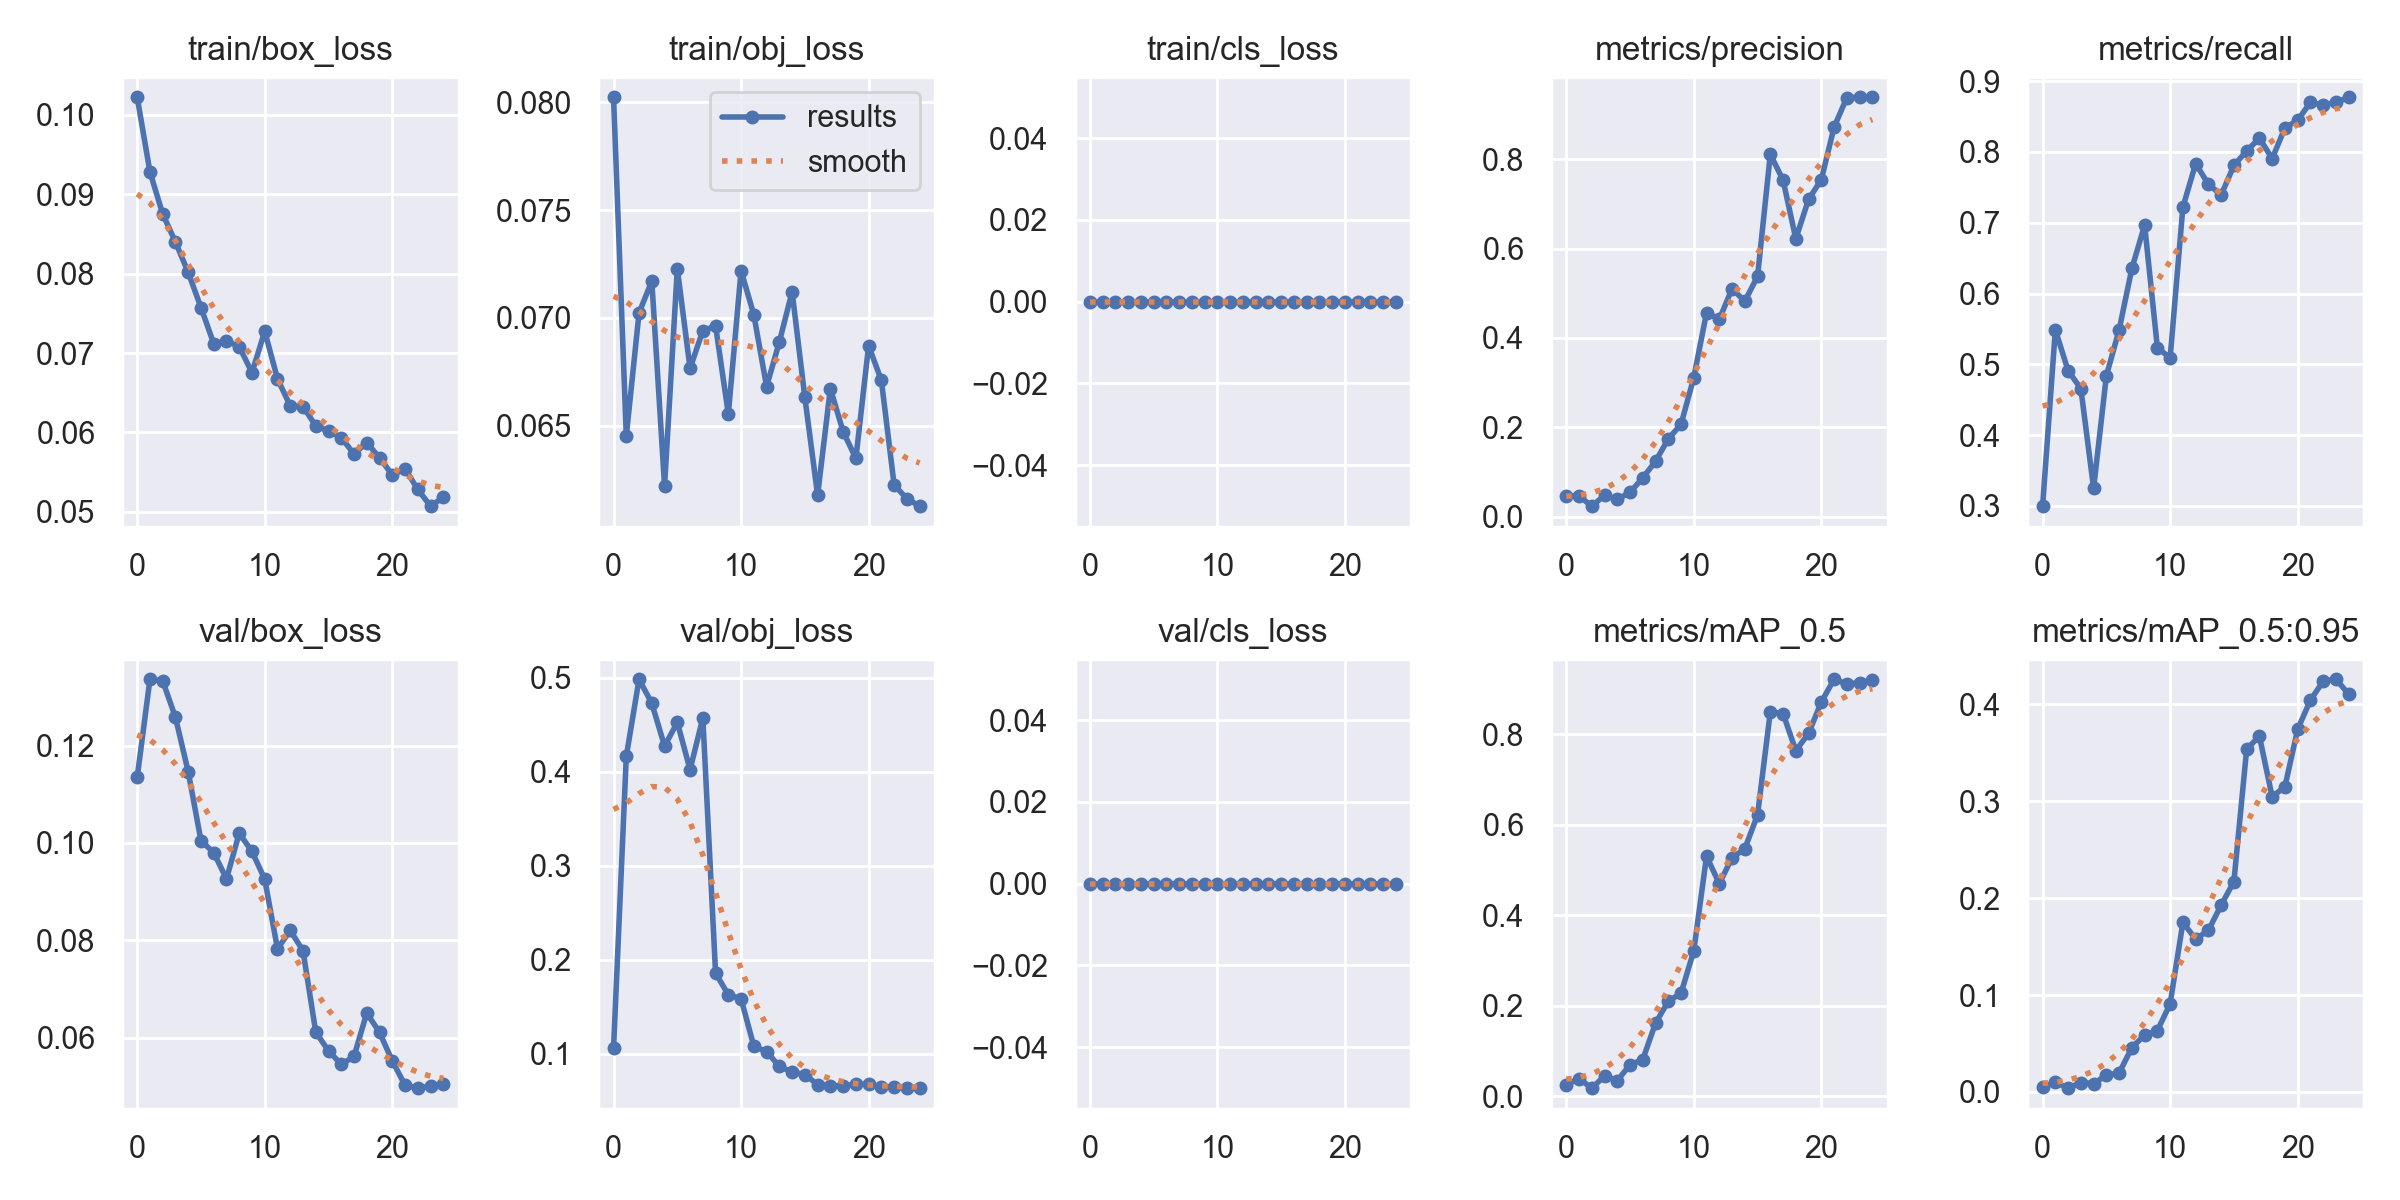

The data file committed next to this chart (first rows):
epoch, train/box_loss, train/obj_loss, train/cls_loss, metrics/precision, metrics/recall, metrics/mAP_0.5, metrics/mAP_0.5:0.95, val/box_loss, val/obj_loss, val/cls_loss, x/lr0, x/lr1, x/lr2
0, 0.1022, 0.08024, 0, 0.04728, 0.2996, 0.02575, 0.004709, 0.1135, 0.1056, 0, 0.0892, 0.0012, 0.0012
1, 0.09282, 0.06452, 0, 0.04689, 0.5487, 0.03952, 0.01032, 0.1336, 0.4166, 0, 0.0774, 0.002401, 0.002401
2, 0.08751, 0.07023, 0, 0.02384, 0.491, 0.01821, 0.00393, 0.1333, 0.4986, 0, 0.0655, 0.003499, 0.003499
3, 0.08399, 0.07171, 0, 0.04787, 0.4657, 0.04492, 0.00971, 0.1258, 0.473, 0, 0.05349, 0.004494, 0.004494
4, 0.08015, 0.0622, 0, 0.03916, 0.3249, 0.0347, 0.00872, 0.1146, 0.4275, 0, 0.04139, 0.005386, 0.005386
5, 0.07573, 0.07228, 0, 0.05466, 0.4838, 0.07001, 0.01724, 0.1005, 0.4526, 0, 0.02917, 0.006175, 0.006175
6, 0.07119, 0.06766, 0, 0.08712, 0.5487, 0.08133, 0.01962, 0.098, 0.4023, 0, 0.01686, 0.006862, 0.006862
7, 0.07152, 0.06941, 0, 0.1241, 0.6354, 0.1618, 0.04569, 0.09261, 0.4574, 0, 0.007228, 0.007228, 0.007228
8, 0.07081, 0.06963, 0, 0.1742, 0.6967, 0.2102, 0.05887, 0.102, 0.1858, 0, 0.007228, 0.007228, 0.007228
9, 0.06753, 0.06555, 0, 0.2068, 0.5235, 0.2279, 0.06331, 0.09825, 0.1627, 0, 0.006832, 0.006832, 0.006832
10, 0.07274, 0.07219, 0, 0.3114, 0.509, 0.3215, 0.09104, 0.09253, 0.1584, 0, 0.006436, 0.006436, 0.006436
11, 0.06676, 0.07014, 0, 0.4565, 0.722, 0.5304, 0.175, 0.07824, 0.1079, 0, 0.00604, 0.00604, 0.00604
12, 0.06333, 0.06682, 0, 0.4415, 0.7834, 0.4699, 0.1578, 0.08201, 0.1022, 0, 0.005644, 0.005644, 0.005644
13, 0.06326, 0.06888, 0, 0.5101, 0.7545, 0.527, 0.1668, 0.07784, 0.08649, 0, 0.005248, 0.005248, 0.005248
14, 0.06084, 0.07122, 0, 0.482, 0.7392, 0.5471, 0.1929, 0.06113, 0.08049, 0, 0.004852, 0.004852, 0.004852
15, 0.06016, 0.06631, 0, 0.5377, 0.781, 0.6217, 0.2172, 0.05726, 0.07776, 0, 0.004456, 0.004456, 0.004456
16, 0.05935, 0.06178, 0, 0.8106, 0.8014, 0.8493, 0.3539, 0.05447, 0.06714, 0, 0.00406, 0.00406, 0.00406
17, 0.05727, 0.06673, 0, 0.753, 0.8195, 0.8456, 0.3673, 0.05611, 0.06575, 0, 0.003664, 0.003664, 0.003664
18, 0.05872, 0.06473, 0, 0.6217, 0.7906, 0.7636, 0.3047, 0.06506, 0.06607, 0, 0.003268, 0.003268, 0.003268
19, 0.0568, 0.06348, 0, 0.7098, 0.8339, 0.8018, 0.3151, 0.06106, 0.06737, 0, 0.002872, 0.002872, 0.002872
20, 0.05465, 0.06871, 0, 0.7541, 0.8448, 0.8712, 0.3745, 0.0552, 0.06773, 0, 0.002476, 0.002476, 0.002476
21, 0.05541, 0.0671, 0, 0.8713, 0.87, 0.9213, 0.4045, 0.05022, 0.06483, 0, 0.00208, 0.00208, 0.00208
22, 0.05282, 0.06225, 0, 0.9375, 0.8664, 0.9107, 0.424, 0.04959, 0.0643, 0, 0.001684, 0.001684, 0.001684
23, 0.05071, 0.06162, 0, 0.9377, 0.8701, 0.9136, 0.426, 0.05003, 0.06382, 0, 0.001288, 0.001288, 0.001288
24, 0.05183, 0.06127, 0, 0.9382, 0.8773, 0.9205, 0.4108, 0.05038, 0.06329, 0, 0.000892, 0.000892, 0.000892
